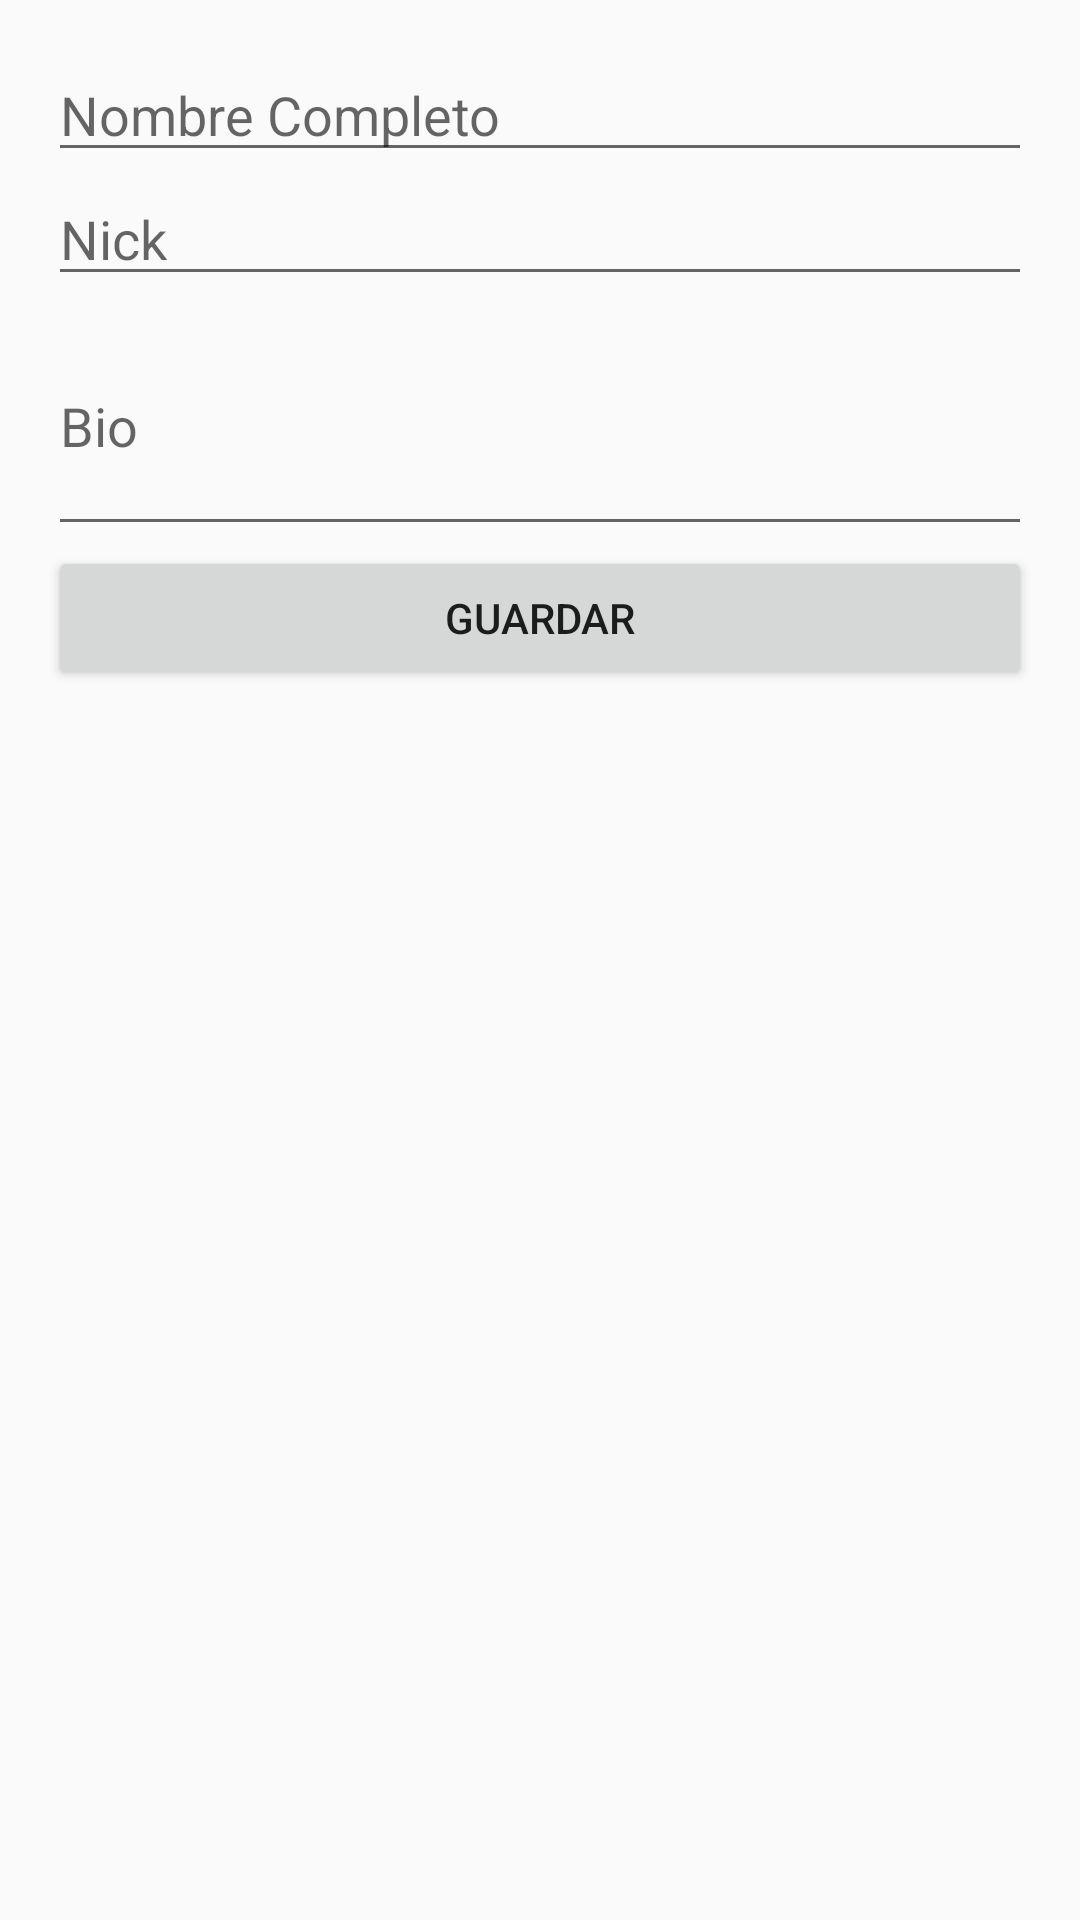

This screen was rendered from an Android layout file. Write that file and the resources it references.
<!-- AndroidManifest.xml: application theme Theme.DressApp -->
<!-- res/layout/activity_edit_profile.xml -->
<?xml version="1.0" encoding="utf-8"?>
<LinearLayout xmlns:android="http://schemas.android.com/apk/res/android"
    android:layout_width="match_parent"
    android:layout_height="match_parent"
    android:orientation="vertical"
    android:padding="16dp">

    <EditText
        android:id="@+id/editNombreCompleto"
        android:layout_width="match_parent"
        android:layout_height="wrap_content"
        android:hint="Nombre Completo"
        android:inputType="textPersonName" />

    <EditText
        android:id="@+id/editNick"
        android:layout_width="match_parent"
        android:layout_height="wrap_content"
        android:hint="Nick"
        android:inputType="textPersonName" />

    <EditText
        android:id="@+id/editBio"
        android:layout_width="match_parent"
        android:layout_height="wrap_content"
        android:hint="Bio"
        android:inputType="textMultiLine"
        android:lines="3"
        android:maxLines="5" />

    <Button
        android:id="@+id/btnGuardar"
        android:layout_width="match_parent"
        android:layout_height="wrap_content"
        android:text="Guardar" />
</LinearLayout>
<!-- resources referenced by this layout -->
<resources>
  <style name="Theme.DressApp" parent="Base.Theme.DressApp" />
  <style name="Base.Theme.DressApp" parent="Theme.AppCompat.DayNight.NoActionBar">
          
          
      </style>
</resources>
